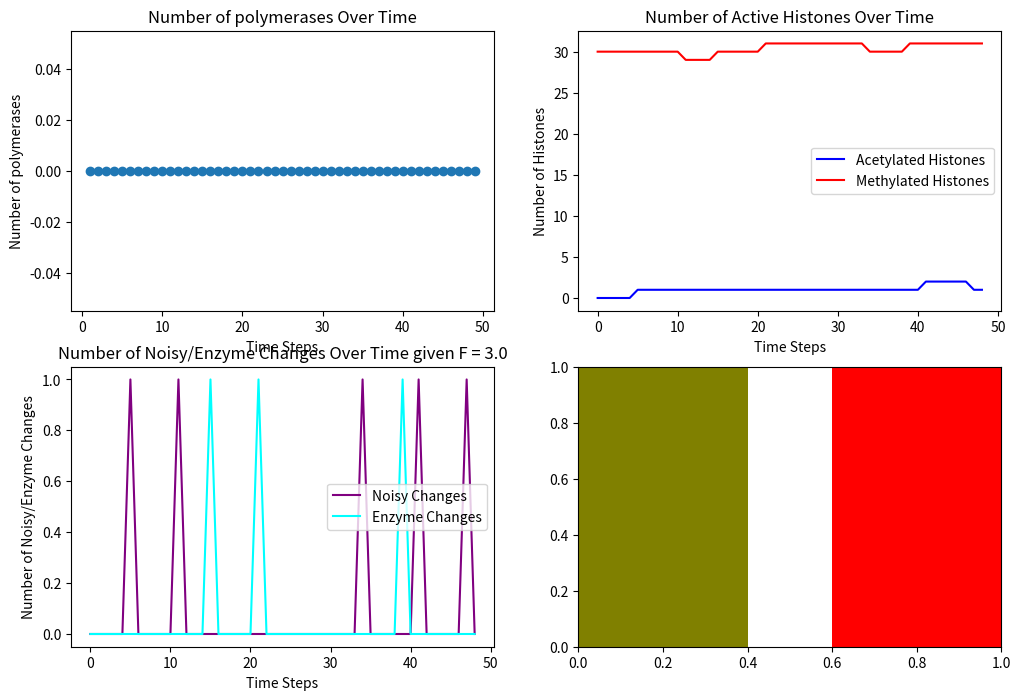

Write the Python code that produced this figure. (Note: this script raises an exception after producing the figure.)
import numpy as np
import matplotlib.pyplot as plt
from matplotlib.animation import FuncAnimation, PillowWriter, FFMpegWriter
import matplotlib
matplotlib.use('Agg')


# Parameters for simulation
chromatine_size = 60
polymerase_count = 0
simulation_steps = 10000
adding_position = 25
end_of_replication_position = chromatine_size - 25

# Simulation-specific parameters
histone_modification_percentage = 0.5
recruitment_probability = 1
alpha = 3/4
change_probability = alpha
regeneration_probability = 0.3
adding_polymerase_probability = 0.3
noisy_transition_probability = 1 - alpha
vicinity_size = 5
F = alpha/(1 - alpha)

# Linear function parameters
slope = 0
intercept = 0

# Polymerase movement probabilities
left_movement_probability = 1/2
right_movement_probability = 1/2

# Set seed for reproducibility
np.random.seed(42)

class Chromatine:
    def __init__(self, histones_count):
        # Initialize chromatine with histones
        self.histones = np.full(histones_count, 'M', dtype='U1')

        # Randomly set approximately histone_modification_percentage of histones to 'U' (unmodified)
        num_unmodified = int(histone_modification_percentage * histones_count)
        unmodified_positions = np.random.choice(histones_count, size=num_unmodified, replace=False)
        self.histones[unmodified_positions] = 'U'

    def noisy_transition(self, position, noisy_transition_probability,noisy_changes):
        if np.random.random() < noisy_transition_probability/3:
            if self.histones[position] == 'A':
                self.histones[position] = 'U'
                noisy_changes += 1
            elif self.histones[position] == 'M':
                self.histones[position] = 'U'
                noisy_changes += 1
            elif self.histones[position] == 'U':
                if np.random.random() < 1/2:
                    self.histones[position] = 'A'
                    noisy_changes += 1
                else:
                    self.histones[position] = 'M'
                    noisy_changes += 1

        return noisy_changes

    def add_polymerases(self, count, existing_polymerase_positions, adding_position):
        # Add a specified number of new polymerases at non-overlapping positions
        for _ in range(count):
            new_position = adding_position
            while new_position in existing_polymerase_positions:
                new_position += 1
            existing_polymerase_positions.append(new_position)

    def adding_poly_proba(self, adding_position):
        # Linear function of the local density of histones
        # Let's calculate local density as the count of active histones in the vicinity of the polymerase
        start_index = max(0, adding_position - vicinity_size)
        end_index = min(len(self.histones), adding_position + vicinity_size + 1)

        local_density = np.sum(np.isin(self.histones[start_index:end_index], ['M', 'A']))

        # Calculate the probability of adding a new polymerase
        probability = slope * local_density + intercept

        return probability

    def change_next_histones(self, position, p_recruitment, p_change,enzyme_changes, nth_neighbor):
        # Simulate the influence of neighbors on the next histones
        if 1 <= position < len(self.histones) - 1:
            current_histone = self.histones[position]

            # Calculate the influence of vicinity on the recruitment probability
            adjusted_p_recruitment = p_recruitment
            # adjusted_p_recruitment = p_recruitment / (1e-1 * nth_neighbor)  # Add 1 to avoid division by zero
            if adjusted_p_recruitment > 1:
                adjusted_p_recruitment = 1

            # Probabilistically recruit an enzyme
            if np.random.random() < adjusted_p_recruitment:
                # Apply changes with probability p_change
                if np.random.random() < p_change:
                    nth_position = position + nth_neighbor
                    if nth_position < len(self.histones):
                        nth_histone = self.histones[nth_position]

                        #if current_histone == 'U' and nth_histone == 'A':
                        #    self.histones[nth_position] = 'U'
                        #elif current_histone == 'U' and nth_histone == 'M':
                        #    self.histones[nth_position] = 'U'
                        if current_histone == 'A' and nth_histone == 'U':
                            self.histones[nth_position] = 'A'
                            enzyme_changes += 1 
                        elif current_histone == 'A' and nth_histone == 'M':
                            self.histones[nth_position] = 'U'
                            enzyme_changes += 1 
                        elif current_histone == 'M' and nth_histone == 'U':
                            self.histones[nth_position] = 'M'
                            enzyme_changes += 1 
                        elif current_histone == 'M' and nth_histone == 'A':
                            self.histones[nth_position] = 'U'
                            enzyme_changes += 1 
        return enzyme_changes

class Polymerase:
    def __init__(self, chromatine, position=10, temperature=1.0):
        # Initialize polymerase with a reference to the chromatine, a starting position, and a temperature for movement
        self.chromatine = chromatine
        self.position = position
        self.temperature = temperature

    def delete(self):
        polymerases.remove(self)

    def move(self, chromatine):
        # Define two possible states for movement (left and right)
        states = [0, 1]

        next_position = self.position + 1  # Check only one position ahead

        # Check if there is another polymerase in the next position
        if next_position in existing_polymerase_positions:
            # Do not move if there is another polymerase 1 place after
            return

        probabilities = [left_movement_probability, right_movement_probability]

        # Normalize probabilities to sum to 1
        total_prob = np.sum(probabilities)
        normalized_probabilities = probabilities / total_prob

        # Choose the next position based on normalized probabilities
        self.position = np.random.choice([self.position, next_position], p=normalized_probabilities)

        # Bounding conditions
        if self.position == end_of_replication_position:
            self.delete()

    def change_histones(self, chromatine):
        # Simulate the histone change process by polymerase
        if 0 <= self.position < len(chromatine.histones) and chromatine.histones[self.position] == 'U':
            chromatine.histones[self.position] = 'A'

def visualize_chromatine(histones, polymerase_positions=None):
    # Display chromatine state as a bar chart
    plt.bar(range(len(histones)), [1] * len(histones),
            color=[('olive' if hist == 'U' else 'red' if hist == 'M' else 'blue' if hist == 'A' else 'green') for hist in histones])
    plt.title("Chromatine Structure")
    plt.xlabel("Histone Position")
    plt.ylabel("Histone")

    if polymerase_positions:
        # Draw arrows indicating polymerase positions
        for position in polymerase_positions:
            plt.arrow(position, -0.2, 0, -0.1, color='black', head_width=0.5, head_length=0.1)

# Function to update the plot in each animation frame
def update(frame):
    print(frame)
    deleted_positions = []  # Keep track of deleted positions for regeneration
    polymerase_positions = []  # Clear the polymerase_positions list
    noisy_changes_count = 0
    enzyme_changes_count = 0

    for polymerase in polymerases:
        polymerase.move(chromatine)
        polymerase.change_histones(chromatine)
        polymerase_positions.append(polymerase.position)  # Append the current position
        deleted_positions.append(polymerase.position)

    # Change the next histones based on the influence of first neighbors
    position = np.random.randint(1, chromatine_size)
    # Use p_recruitment and p_change probabilities with decreasing probability with vicinity
    enzyme_changes_count = chromatine.change_next_histones(position, p_recruitment=recruitment_probability, p_change=change_probability, enzyme_changes = enzyme_changes_count,nth_neighbor=np.random.randint(1, chromatine_size))
    noisy_changes_count = chromatine.noisy_transition(position,noisy_transition_probability,noisy_changes_count)

    # Regenerate histones at unmodified positions
    #if np.random.random() < regeneration_probability:
     #   chromatine.regenerate_histones(deleted_positions)

    # Randomly add new polymerase at the beginning of the chromatine with a certain probability
    if np.random.random() < chromatine.adding_poly_proba(adding_position):
        # Add new polymerases with non-overlapping random positions
        chromatine.add_polymerases(1, existing_polymerase_positions, adding_position)
        new_polymerase_positions = existing_polymerase_positions[-1:]
        new_polymerases = [Polymerase(chromatine, position=pos, temperature=1.0) for pos in new_polymerase_positions]
        polymerases.extend(new_polymerases)

    # Update the number of polymerases and active histones lists
    polymerase_count_over_time.append(len(polymerases))
    active_histone_count = np.sum(np.isin(chromatine.histones, ['M', 'A']))
    acetylated_histone_count = np.sum(chromatine.histones == 'A')
    methylated_histone_count = np.sum(chromatine.histones == 'M')
    unmodified_histone_count = np.sum(chromatine.histones == 'U')
    active_histone_count_over_time.append(active_histone_count)
    acetylated_histone_count_over_time.append(acetylated_histone_count)
    methylated_histone_count_over_time.append(methylated_histone_count)
    unmodified_histone_count_over_time.append(unmodified_histone_count)
    noisy_changes_count_over_time.append(noisy_changes_count)
    enzyme_changes_count_over_time.append(enzyme_changes_count)

    # Only extend the lists if the frame is greater than the current length of the lists
    if frame + 1 > len(polymerase_count_over_time):
        polymerase_count_over_time.append(0)
        acetylated_histone_count_over_time.append(0)
        methylated_histone_count_over_time.append(0)
        active_histone_count_over_time.append(0)
        unmodified_histone_count_over_time.append(0)
        noisy_changes_count_over_time.append(0)
        enzyme_changes_count_over_time.append(0)

    # Clear the previous frame after updating the data
    axs[0, 0].clear()
    axs[0, 1].clear()
    axs[1, 0].clear()
    axs[1, 1].clear()

    axs[0, 0].plot(range(1, len(polymerase_count_over_time) + 1), polymerase_count_over_time, marker='o')
    axs[0, 0].set_title('Number of polymerases Over Time')
    axs[0, 0].set_xlabel('Time Steps')
    axs[0, 0].set_ylabel('Number of polymerases')

    #axs[0, 1].plot(range(len(active_histone_count_over_time)), active_histone_count_over_time, marker='o', color='orange', label='Active Histones')
    axs[0, 1].plot(range(len(acetylated_histone_count_over_time)), acetylated_histone_count_over_time, color='blue', label="Acetylated Histones")
    axs[0, 1].plot(range(len(methylated_histone_count_over_time)), methylated_histone_count_over_time, color='red', label="Methylated Histones")
    #axs[0, 1].plot(range(len(unmodified_histone_count_over_time)), unmodified_histone_count_over_time, marker='o', color="olive", label="Unmodified Histones")
    axs[0, 1].set_title('Number of Active Histones Over Time')
    axs[0, 1].set_xlabel('Time Steps')
    axs[0, 1].set_ylabel('Number of Histones')
    axs[0, 1].legend()

    axs[1, 0].plot(range(len(noisy_changes_count_over_time)), noisy_changes_count_over_time, color='purple', label='Noisy Changes')
    axs[1, 0].plot(range(len(enzyme_changes_count_over_time)), enzyme_changes_count_over_time, color='cyan', label='Enzyme Changes')
    axs[1, 0].set_title('Number of Noisy/Enzyme Changes Over Time given F = '+str(F))
    axs[1, 0].set_xlabel('Time Steps')
    axs[1, 0].set_ylabel('Number of Noisy/Enzyme Changes')
    axs[1, 0].legend()

    # Visualize chromatine structure with arrows indicating polymerase positions
    
    visualize_chromatine(chromatine.histones, polymerase_positions=polymerase_positions)

# Initialize chromatine and polymerases with a specified temperature
chromatine = Chromatine(chromatine_size)
polymerases = [Polymerase(chromatine, temperature=1.0) for _ in range(polymerase_count)]

# Track existing polymerase positions using a list to avoid duplicates
existing_polymerase_positions = [polymerase.position for polymerase in polymerases]

# Lists to store the number of polymerases and active histones over time
polymerase_count_over_time = []
active_histone_count_over_time = []
acetylated_histone_count_over_time = []
methylated_histone_count_over_time = []
unmodified_histone_count_over_time = []
noisy_changes_count_over_time = []
enzyme_changes_count_over_time = []

# Dictionary to store transitions and their counts
transitions_dict = {}

# Create an animated plot
fig, axs = plt.subplots(2, 2, figsize=(12, 8))
ani = FuncAnimation(fig, update, frames=simulation_steps, interval = 100,repeat=False)


# Define the filename based on the value of F and the length of the simulation
mp4_filename = f'animated_3states_chromatine_F_{F}_steps_{simulation_steps}_starting_polymerases_{intercept}.mp4'

# # Save the animation
# ani.save(gif_filename)

# plt.show()

# Save the animation as a video file
video_filename = mp4_filename
ani.save(video_filename, writer='ffmpeg', fps=20)

print("Done")
# Display the transitions dictionary after the simulation
#fig, ax = plt.subplots(figsize=(11, 7))
#plt.bar(transitions_dict.keys(), transitions_dict.values(), color='g')
#ax.set_ylabel('Number of transitions')
#ax.set_title('Number of transitions in function of their types')
#plt.show()



# starting point of the polymerase : if n-M doesn't start
# M->U and U->A
# check paper nulbers of poly rate
# cenH at someplkace M come here